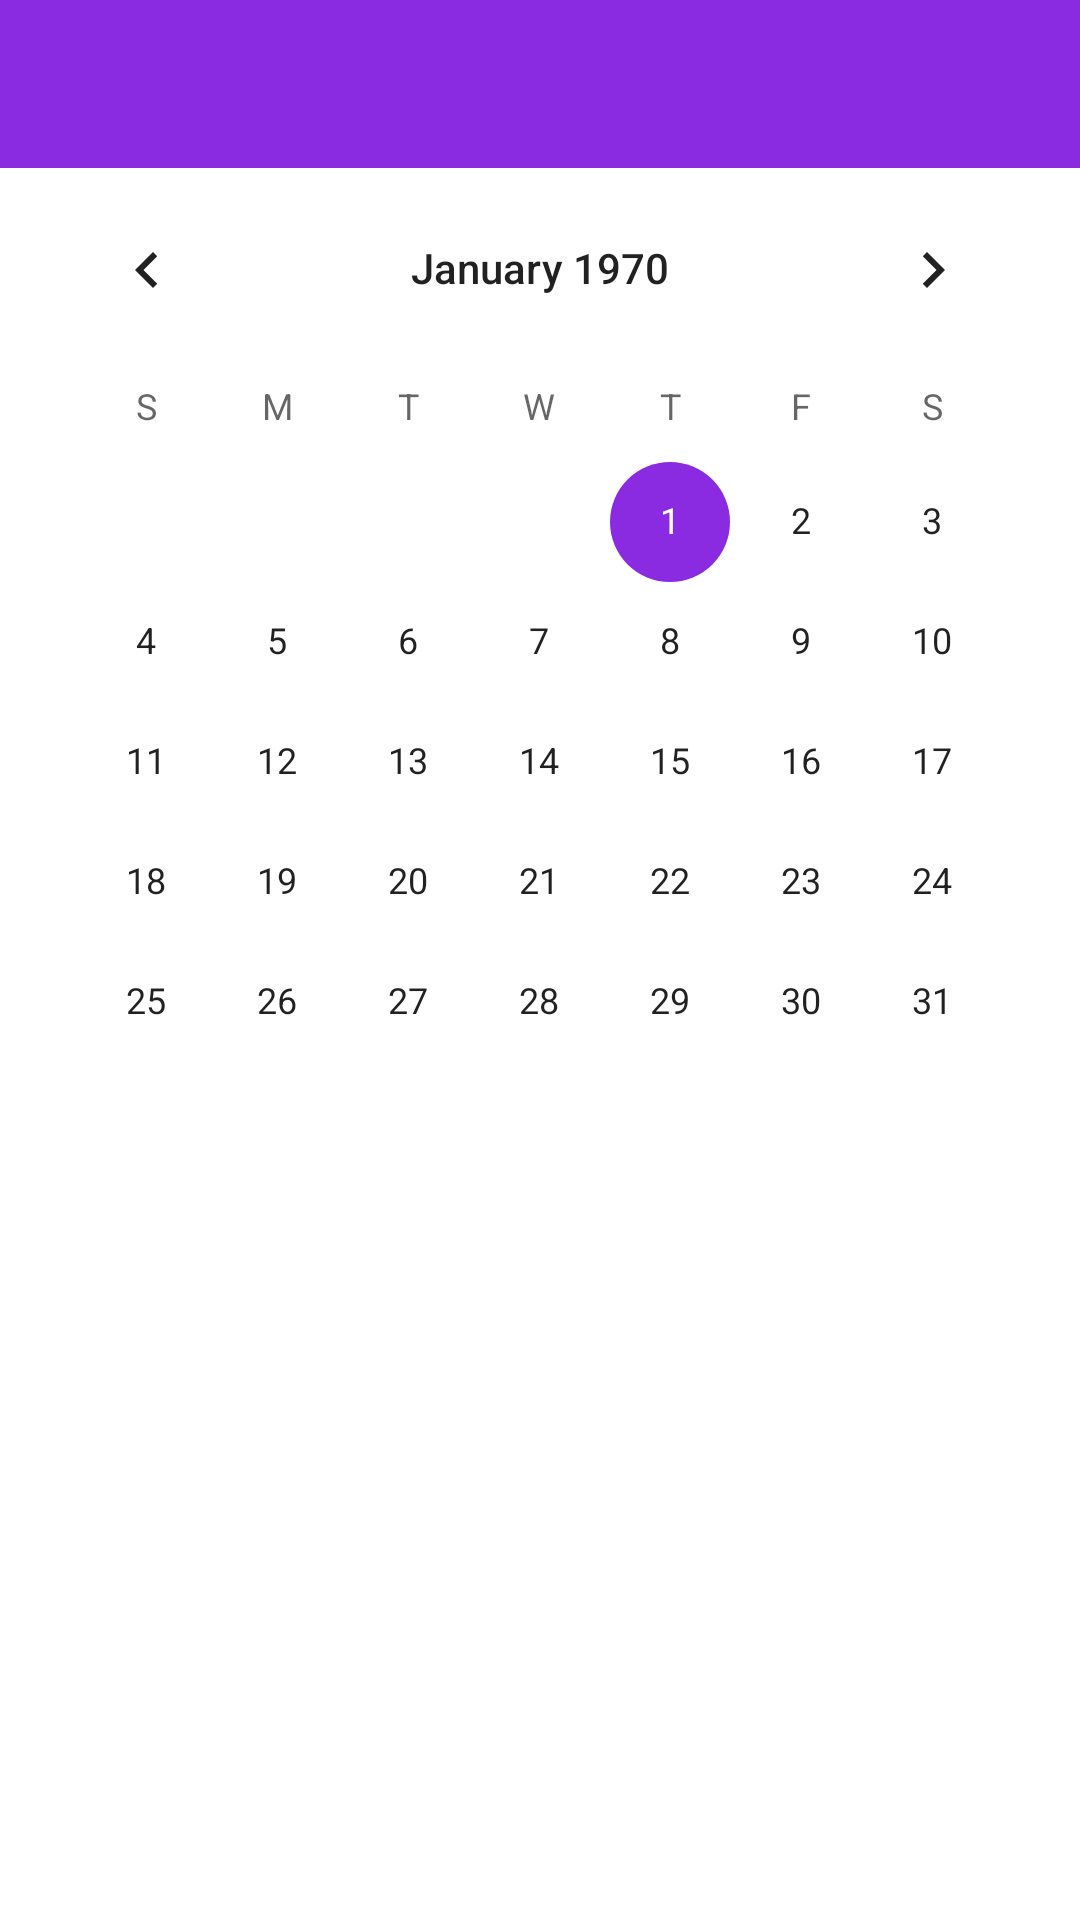

Android layout source for this screen:
<!-- AndroidManifest.xml: application theme AppTheme -->
<!-- res/layout/third_main.xml -->
<?xml version="1.0" encoding="utf-8"?>
<android.support.constraint.ConstraintLayout xmlns:android="http://schemas.android.com/apk/res/android"
    xmlns:app="http://schemas.android.com/apk/res-auto"
    xmlns:tools="http://schemas.android.com/tools"
    android:layout_width="match_parent"
    android:layout_height="match_parent"
    android:background="@android:color/background_light"
    tools:context="com.push.heonil.capstonedesign.ThirdActivity"
    tools:layout_editor_absoluteY="25dp">

    <android.support.v7.widget.Toolbar
        android:id="@+id/toolbar"
        android:layout_width="0dp"
        android:layout_height="wrap_content"
        android:background="?attr/colorPrimary"
        android:minHeight="?attr/actionBarSize"
        app:layout_constraintBottom_toTopOf="@+id/calendarView"
        app:layout_constraintEnd_toEndOf="parent"
        app:layout_constraintStart_toStartOf="parent"
        app:layout_constraintTop_toTopOf="parent"></android.support.v7.widget.Toolbar>

    <CalendarView
        android:id="@+id/calendarView"
        android:layout_width="0dp"
        android:layout_height="wrap_content"
        android:layout_marginBottom="52dp"
        android:layout_marginEnd="7dp"
        android:layout_marginStart="7dp"
        app:layout_constraintBottom_toTopOf="@+id/ressult"
        app:layout_constraintEnd_toEndOf="parent"
        app:layout_constraintStart_toStartOf="parent"
        app:layout_constraintTop_toBottomOf="@+id/toolbar" />

    <TextView
        android:id="@+id/timeView"
        android:layout_width="261dp"
        android:layout_height="0dp"
        android:layout_marginStart="16dp"
        android:textSize="18sp"
        app:layout_constraintBottom_toBottomOf="@+id/ressult"
        app:layout_constraintEnd_toStartOf="@+id/ressult"
        app:layout_constraintStart_toStartOf="parent"
        app:layout_constraintTop_toTopOf="@+id/ressult" />

    <TextView
        android:id="@+id/ressult"
        android:layout_width="46dp"
        android:layout_height="0dp"
        android:layout_marginBottom="88dp"
        android:layout_marginEnd="40dp"
        android:textSize="16sp"
        app:layout_constraintBottom_toBottomOf="parent"
        app:layout_constraintEnd_toEndOf="parent"
        app:layout_constraintStart_toEndOf="@+id/timeView"
        app:layout_constraintTop_toBottomOf="@+id/calendarView" />

</android.support.constraint.ConstraintLayout>
<!-- resources referenced by this layout -->
<resources>
  <style name="AppTheme" parent="Theme.AppCompat.Light.DarkActionBar">
  
      
      <item name="colorPrimary">@color/colorPrimary</item>
      <item name="colorPrimaryDark">@color/colorPrimaryDark</item>
      <item name="colorAccent">@color/colorAccent</item>
      <item name="windowActionBar">false</item>
      <item name="windowNoTitle">true</item>
  
  
  </style>
  <color name="colorPrimary">#8A2BE2</color>
  <color name="colorPrimaryDark">#8A2BE2</color>
  <color name="colorAccent">#8A2BE2</color>
</resources>
